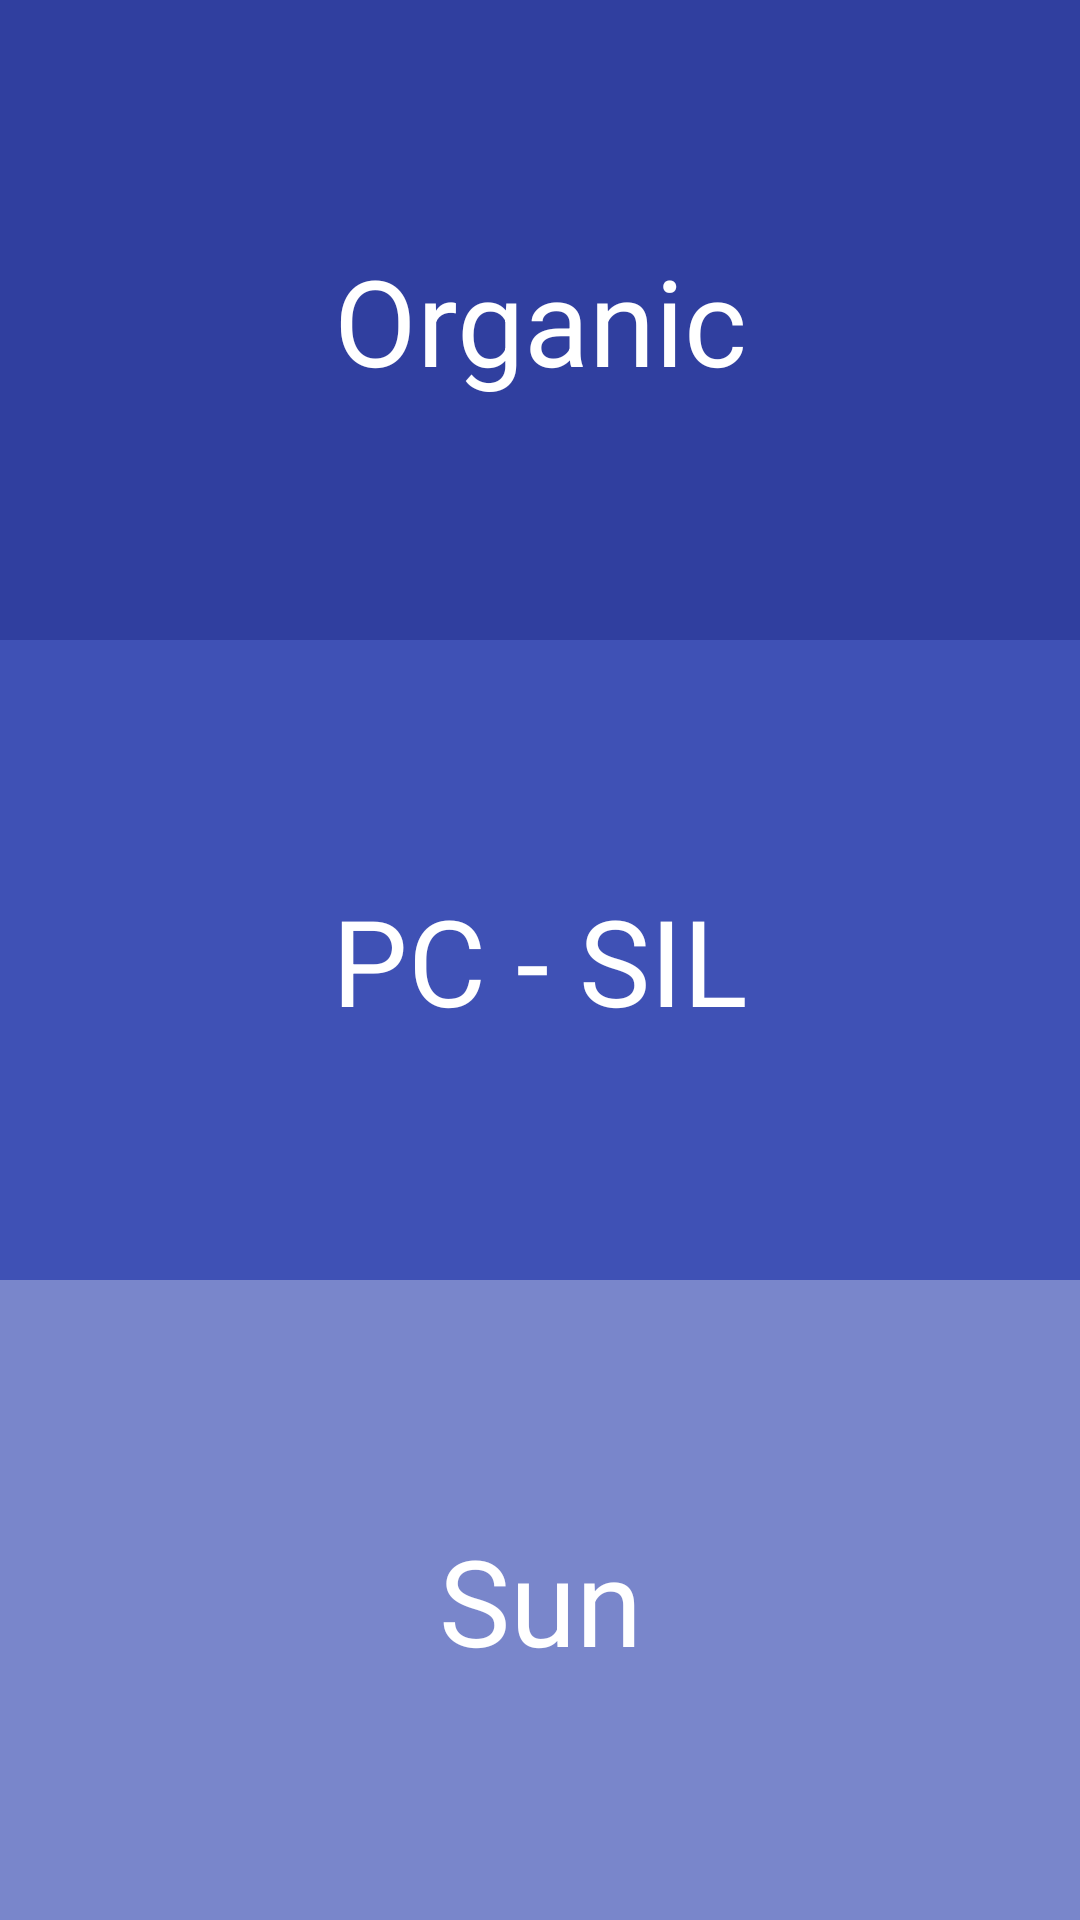

The Android layout XML behind this screen, and the referenced resources:
<!-- AndroidManifest.xml: application theme AppTheme -->
<!-- res/layout/activity_order.xml -->
<?xml version="1.0" encoding="utf-8"?>
<layout xmlns:android="http://schemas.android.com/apk/res/android"
    xmlns:tools="http://schemas.android.com/tools"
    tools:context=".activities.OrderActivity">

    <LinearLayout
        android:layout_width="match_parent"
        android:layout_height="match_parent"
        android:orientation="vertical"
        tools:viewBindingIgnore="true">

        <TextView
            android:id="@+id/organiko_text_view"
            android:layout_width="match_parent"
            android:layout_height="0dp"
            android:layout_weight="1"
            android:background="@color/colorPrimaryDark"
            android:gravity="center"
            android:text="@string/organic"
            android:textColor="@color/white"
            android:textSize="@dimen/forty_sp_text" />

        <TextView
            android:id="@+id/pc_sil_text_view"
            android:layout_width="match_parent"
            android:layout_height="0dp"
            android:layout_weight="1"
            android:background="@color/colorPrimary"
            android:gravity="center"
            android:text="@string/pc_sil"
            android:textColor="@color/white"
            android:textSize="@dimen/forty_sp_text" />

        <TextView
            android:id="@+id/sun_text_view"
            android:layout_width="match_parent"
            android:layout_height="0dp"
            android:layout_weight="1"
            android:background="@color/colorPrimaryLight"
            android:gravity="center"
            android:text="@string/sun"
            android:textColor="@color/white"
            android:textSize="@dimen/forty_sp_text" />

    </LinearLayout>
</layout>
<!-- resources referenced by this layout -->
<resources>
  <color name="colorPrimary">#3F51B5</color>
  <color name="colorPrimaryDark">#303F9F</color>
  <color name="colorPrimaryLight">#7986CB</color>
  <color name="white">#FFFFFF</color>
  <dimen name="forty_sp_text">40sp</dimen>
  <string name="organic">Organic</string>
  <string name="pc_sil">PC - SIL</string>
  <string name="sun">Sun</string>
  <style name="AppTheme" parent="Theme.AppCompat.Light.DarkActionBar">
          
          <item name="colorPrimary">@color/colorPrimary</item>
          <item name="colorPrimaryDark">@color/colorPrimaryDark</item>
          <item name="colorAccent">@color/colorAccent</item>
      </style>
  <color name="colorAccent">#FBC02D</color>
</resources>
